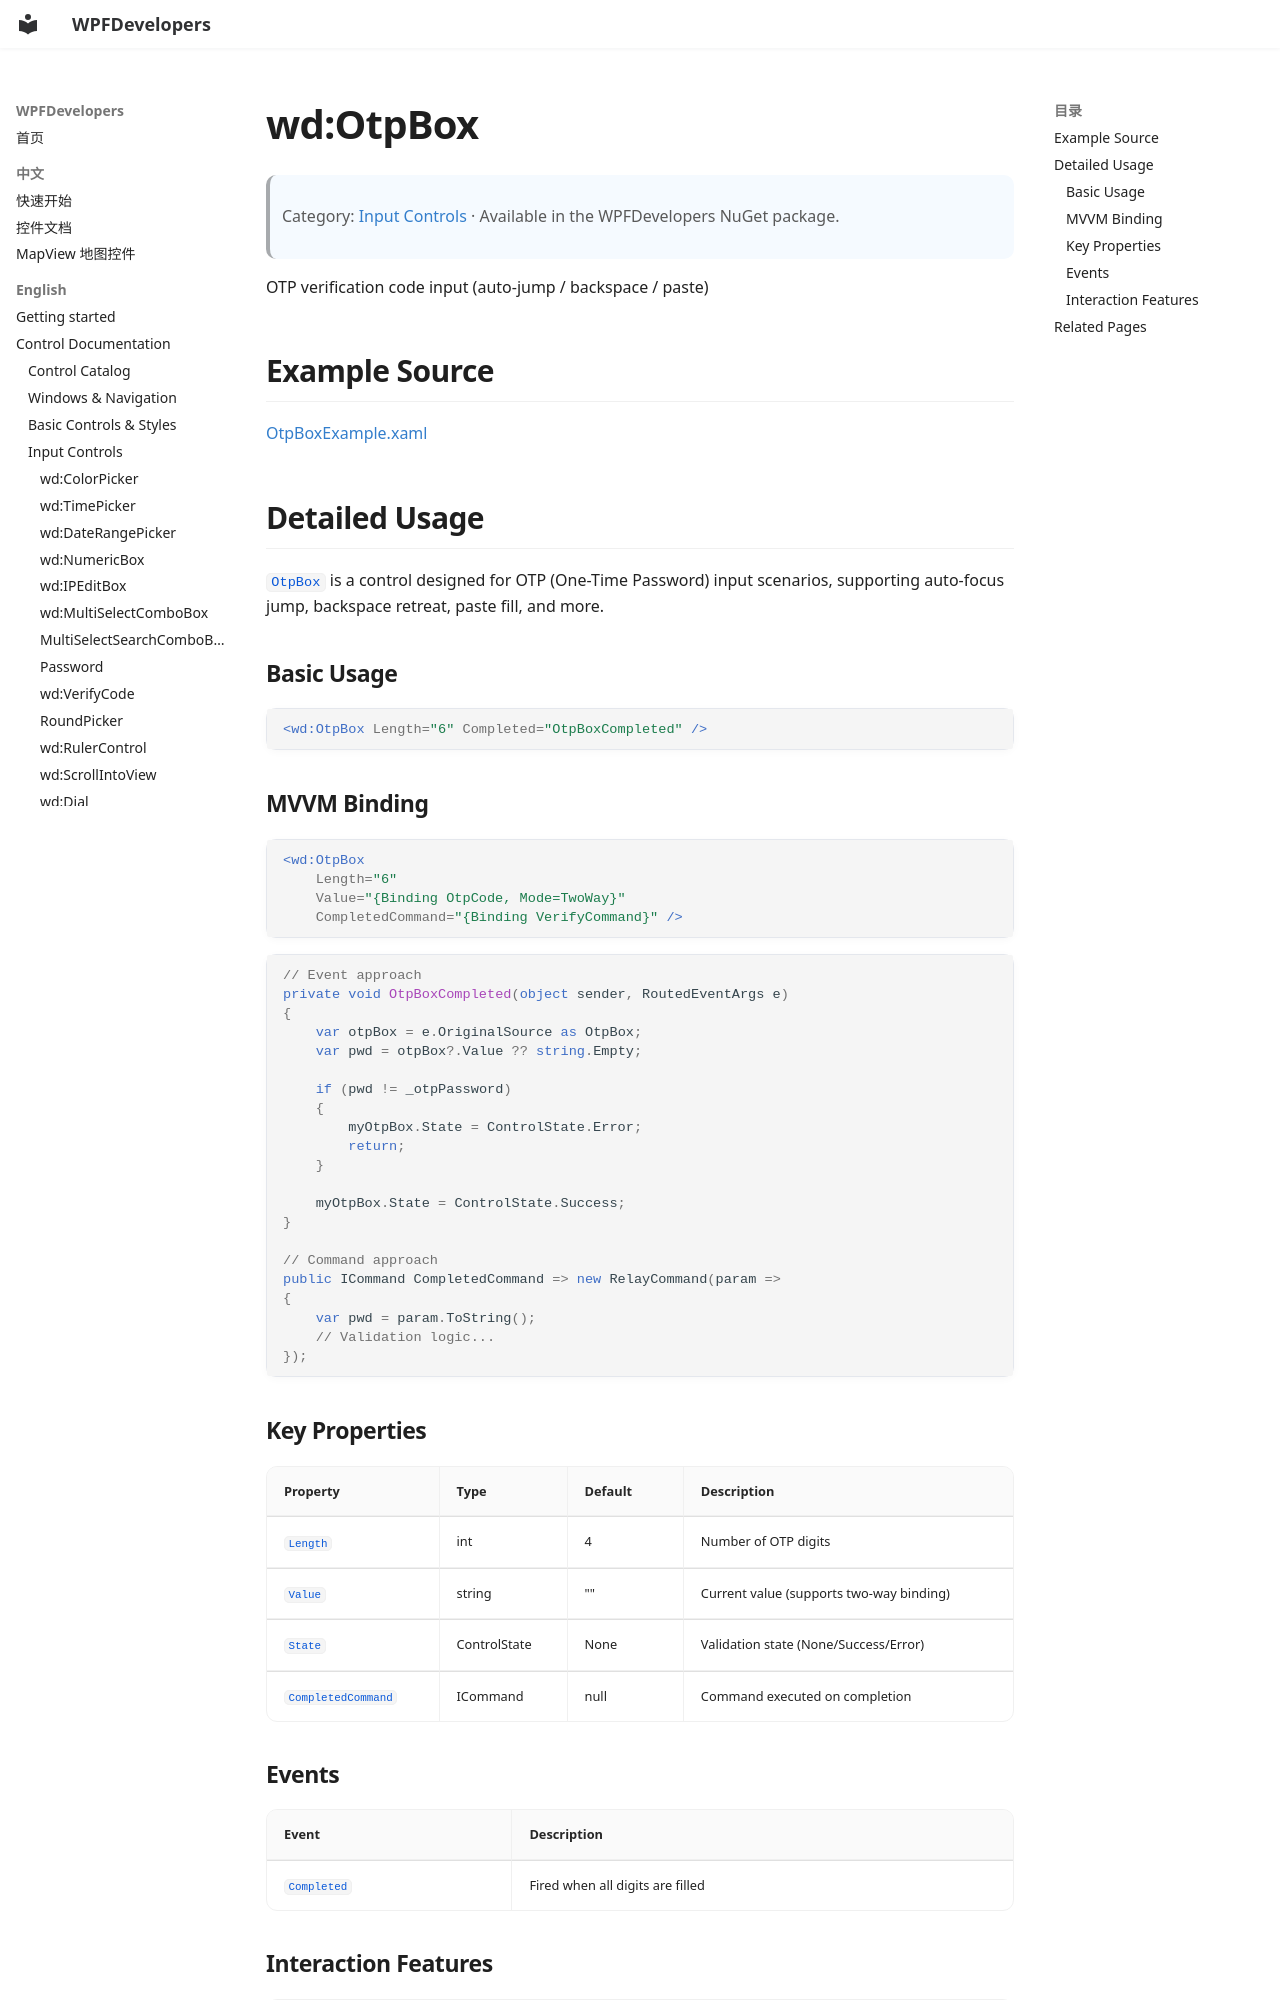

repository: WPFDevelopersOrg/WPFDevelopers · page: en/controls/input-controls/otp-box/index.html · generator: mkdocs

# wd:OtpBox

> Category: [Input Controls](../index.md#input-controls) · Available in the WPFDevelopers NuGet package.

OTP verification code input (auto-jump / backspace / paste)

## Example Source

[OtpBoxExample.xaml](https://github.com/WPFDevelopersOrg/WPFDevelopers/blob/master/src/WPFDevelopers.Samples.Shared/ExampleViews/OtpBoxExample.xaml)

## Detailed Usage

`OtpBox` is a control designed for OTP (One-Time Password) input scenarios, supporting auto-focus jump, backspace retreat, paste fill, and more.

### Basic Usage

```xml
<wd:OtpBox Length="6" Completed="OtpBoxCompleted" />
```

### MVVM Binding

```xml
<wd:OtpBox
    Length="6"
    Value="{Binding OtpCode, Mode=TwoWay}"
    CompletedCommand="{Binding VerifyCommand}" />
```

```csharp
// Event approach
private void OtpBoxCompleted(object sender, RoutedEventArgs e)
{
    var otpBox = e.OriginalSource as OtpBox;
    var pwd = otpBox?.Value ?? string.Empty;

    if (pwd != _otpPassword)
    {
        myOtpBox.State = ControlState.Error;
        return;
    }

    myOtpBox.State = ControlState.Success;
}

// Command approach
public ICommand CompletedCommand => new RelayCommand(param =>
{
    var pwd = param.ToString();
    // Validation logic...
});
```

### Key Properties

| Property | Type | Default | Description |
|----------|------|---------|-------------|
| `Length` | int | 4 | Number of OTP digits |
| `Value` | string | "" | Current value (supports two-way binding) |
| `State` | ControlState | None | Validation state (None/Success/Error) |
| `CompletedCommand` | ICommand | null | Command executed on completion |

### Events

| Event | Description |
|-------|-------------|
| `Completed` | Fired when all digits are filled |
